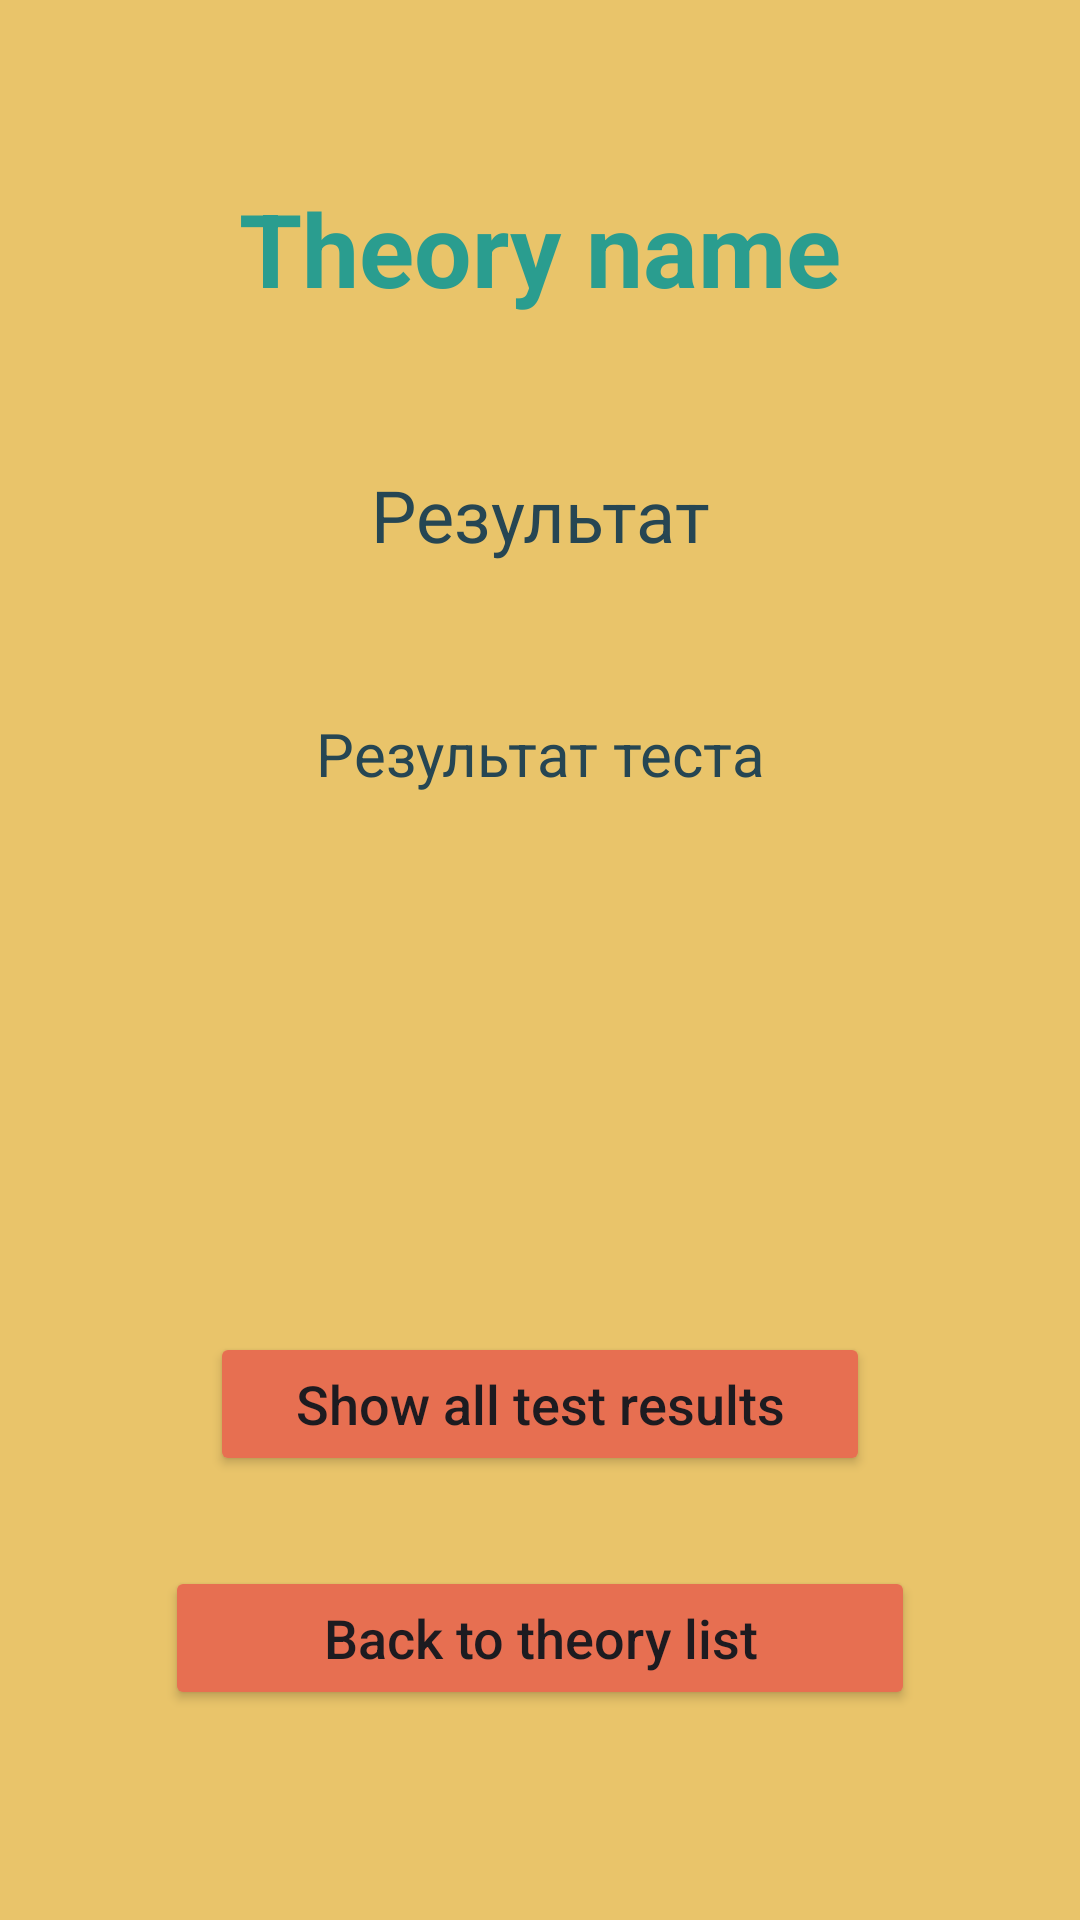

The Android layout XML behind this screen, and the referenced resources:
<!-- AndroidManifest.xml: application theme Theme.Englishease -->
<!-- res/layout/fragment_result.xml -->
<?xml version="1.0" encoding="utf-8"?>
<androidx.constraintlayout.widget.ConstraintLayout xmlns:android="http://schemas.android.com/apk/res/android"
    xmlns:tools="http://schemas.android.com/tools"
    android:layout_width="match_parent"
    android:layout_height="match_parent"
    android:background="#e9c46a"
    xmlns:app="http://schemas.android.com/apk/res-auto"
    tools:context=".presentation.ResultFragment">

    <TextView
        android:id="@+id/textViewSubjectNameResult"
        android:layout_width="wrap_content"
        android:layout_height="wrap_content"
        android:layout_marginTop="60dp"
        android:paddingStart="30dp"
        android:paddingEnd="30dp"
        android:text="@string/theory_name"
        android:textColor="#2a9d8f"
        android:textSize="34sp"
        android:textStyle="bold"
        app:layout_constraintEnd_toEndOf="parent"
        app:layout_constraintHorizontal_bias="0.5"
        app:layout_constraintStart_toStartOf="parent"
        app:layout_constraintTop_toTopOf="parent" />

    <TextView
        android:id="@+id/textViewResult"
        android:layout_width="wrap_content"
        android:layout_height="wrap_content"
        android:layout_marginTop="50dp"
        android:text="@string/tvResultText"
        android:textColor="#264653"
        android:textSize="24sp"
        app:layout_constraintEnd_toEndOf="parent"
        app:layout_constraintStart_toStartOf="parent"
        app:layout_constraintTop_toBottomOf="@+id/textViewSubjectNameResult" />

    <TextView
        android:id="@+id/textViewResultText"
        android:layout_width="wrap_content"
        android:layout_height="wrap_content"
        android:layout_marginTop="50dp"
        android:gravity="center"
        android:paddingStart="30dp"
        android:paddingEnd="30dp"
        android:text="@string/testResult"
        android:textColor="#264653"
        android:textSize="20sp"
        app:layout_constraintEnd_toEndOf="parent"
        app:layout_constraintHorizontal_bias="0.5"
        app:layout_constraintStart_toStartOf="parent"
        app:layout_constraintTop_toBottomOf="@+id/textViewResult" />

    <Button
        android:id="@+id/buttonToCatalog"
        android:layout_width="250dp"
        android:layout_height="wrap_content"
        android:layout_marginBottom="70dp"
        android:backgroundTint="#e76f51"
        android:text="@string/toTestsListText"
        android:textAllCaps="false"
        android:textSize="18sp"
        app:layout_constraintBottom_toBottomOf="parent"
        app:layout_constraintEnd_toEndOf="parent"
        app:layout_constraintHorizontal_bias="0.5"
        app:layout_constraintStart_toStartOf="parent" />

    <Button
        android:id="@+id/buttonShowResultsResult"
        android:layout_width="220dp"
        android:layout_height="wrap_content"
        android:layout_marginBottom="30dp"
        android:backgroundTint="#e76f51"
        android:text="@string/showAllTestResults"
        android:textAllCaps="false"
        android:textSize="18sp"
        app:layout_constraintBottom_toTopOf="@+id/buttonToCatalog"
        app:layout_constraintEnd_toEndOf="parent"
        app:layout_constraintStart_toStartOf="parent" />


</androidx.constraintlayout.widget.ConstraintLayout>
<!-- resources referenced by this layout -->
<resources>
  <string name="showAllTestResults">Show all test results</string>
  <string name="testResult">Результат теста</string>
  <string name="theory_name">Theory name</string>
  <string name="toTestsListText">Back to theory list</string>
  <string name="tvResultText">Результат</string>
  <style name="Theme.Englishease" parent="Base.Theme.Englishease" />
  <style name="Base.Theme.Englishease" parent="Theme.Material3.DayNight.NoActionBar">
          <item name="colorPrimaryDark">#f4a261</item>
          
          
      </style>
</resources>
